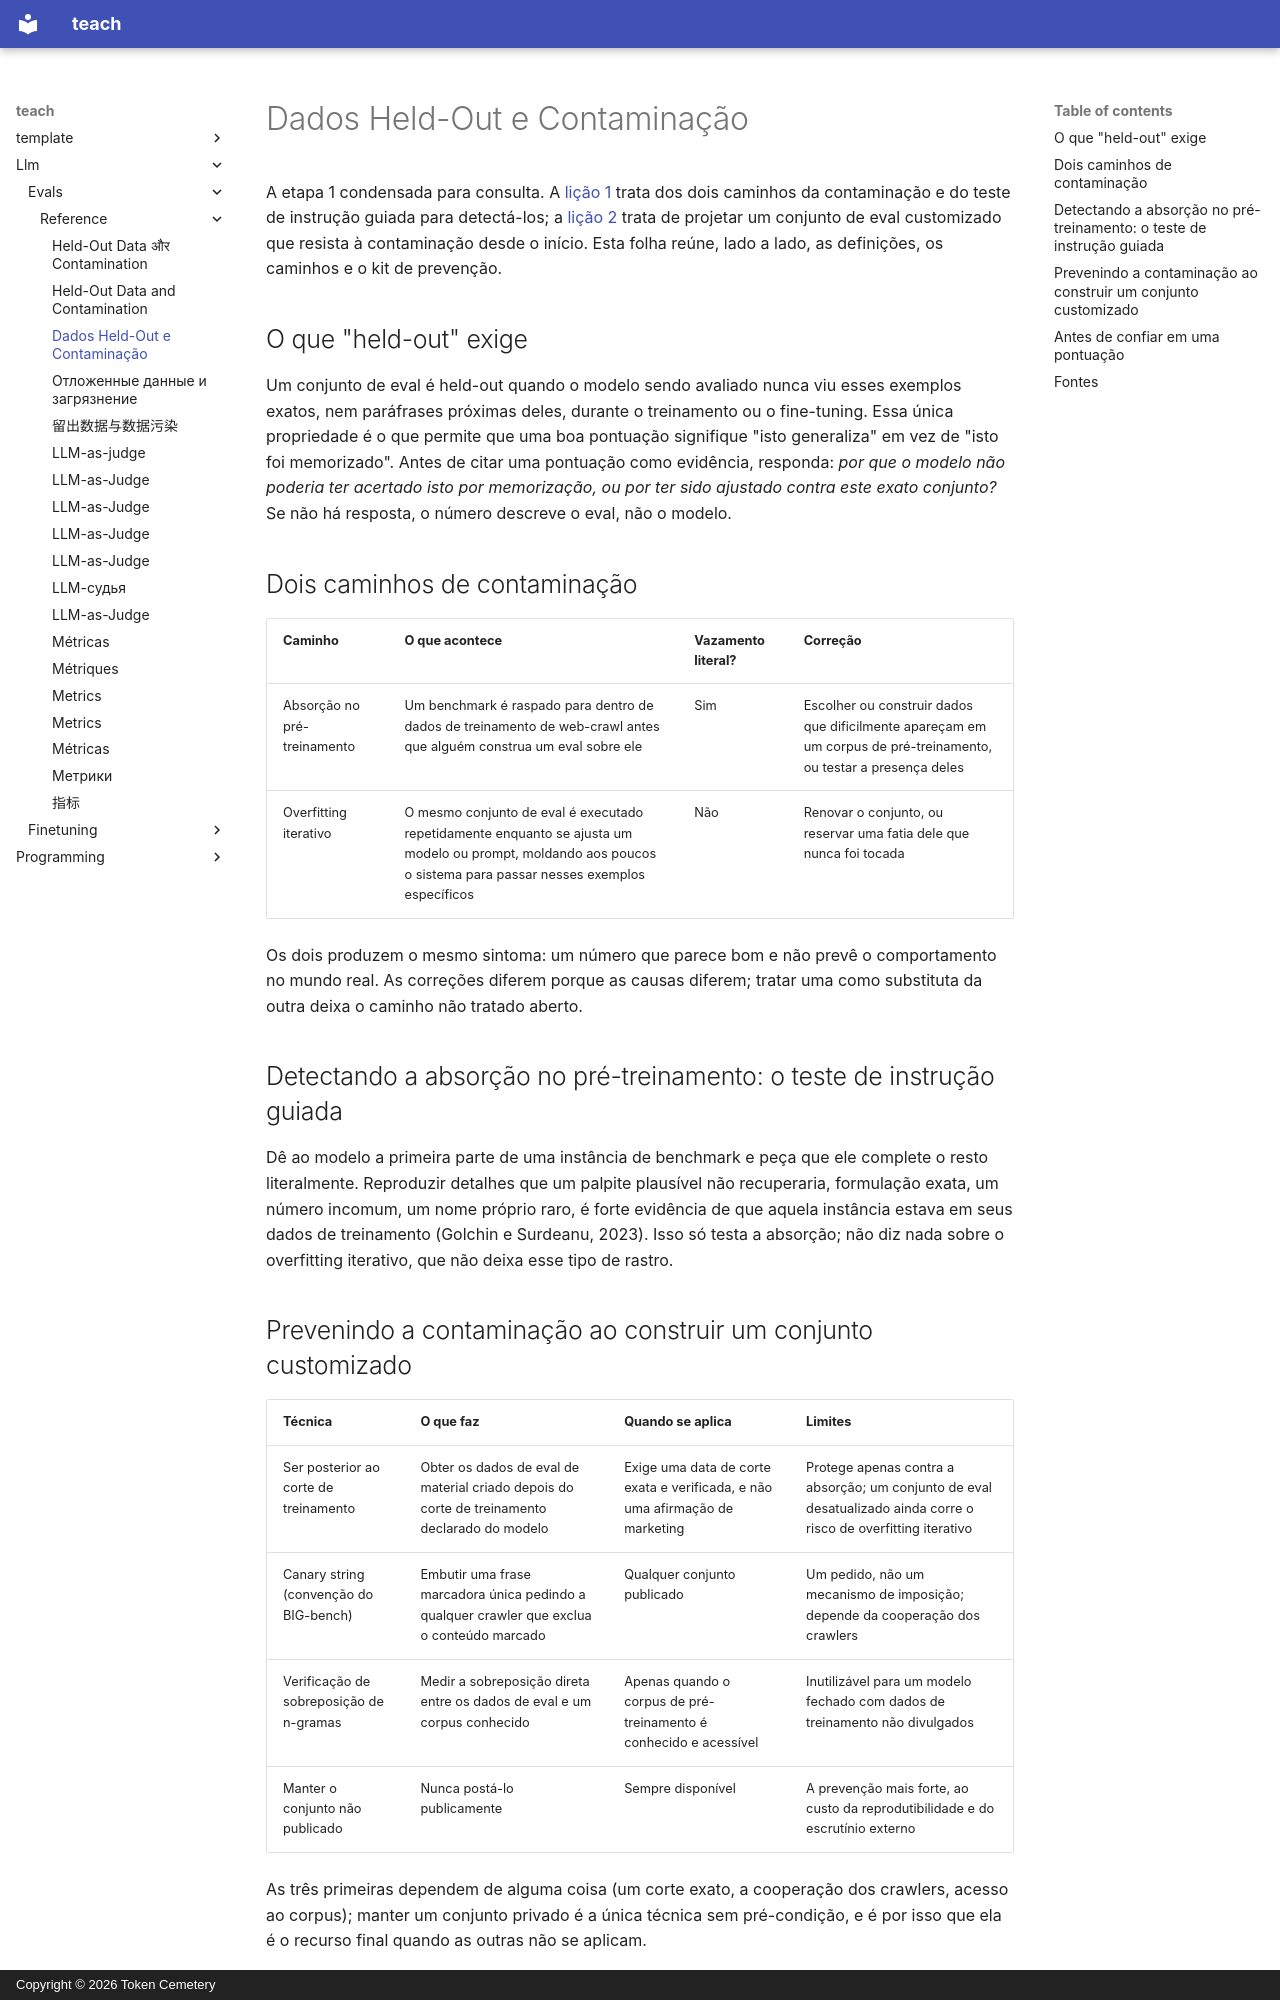

repository: TokenCemetery/teach · page: llm/evals/reference/held-out-data-and-contamination.pt/index.html · generator: mkdocs · copyright: Copyright © 2026 Token Cemetery

---
title: "Dados Held-Out e Contaminação"
description: "Disciplina de divisão treino/teste para um conjunto de eval, os dois caminhos da contaminação, como detectar cada um e como projetar um conjunto customizado que resista a eles"
type: reference
---

# Dados Held-Out e Contaminação

A etapa 1 condensada para consulta. A [lição 1](../lessons/0001-held-out-and-contamination.md) trata dos dois caminhos da contaminação e do teste de instrução guiada para detectá-los; a [lição 2](../lessons/0002-designing-contamination-resistance.md) trata de projetar um conjunto de eval customizado que resista à contaminação desde o início. Esta folha reúne, lado a lado, as definições, os caminhos e o kit de prevenção.

## O que "held-out" exige

Um conjunto de eval é held-out quando o modelo sendo avaliado nunca viu esses exemplos exatos, nem paráfrases próximas deles, durante o treinamento ou o fine-tuning. Essa única propriedade é o que permite que uma boa pontuação signifique "isto generaliza" em vez de "isto foi memorizado". Antes de citar uma pontuação como evidência, responda: *por que o modelo não poderia ter acertado isto por memorização, ou por ter sido ajustado contra este exato conjunto?* Se não há resposta, o número descreve o eval, não o modelo.

## Dois caminhos de contaminação

| Caminho | O que acontece | Vazamento literal? | Correção |
|---|---|---|---|
| Absorção no pré-treinamento | Um benchmark é raspado para dentro de dados de treinamento de web-crawl antes que alguém construa um eval sobre ele | Sim | Escolher ou construir dados que dificilmente apareçam em um corpus de pré-treinamento, ou testar a presença deles |
| Overfitting iterativo | O mesmo conjunto de eval é executado repetidamente enquanto se ajusta um modelo ou prompt, moldando aos poucos o sistema para passar nesses exemplos específicos | Não | Renovar o conjunto, ou reservar uma fatia dele que nunca foi tocada |

Os dois produzem o mesmo sintoma: um número que parece bom e não prevê o comportamento no mundo real. As correções diferem porque as causas diferem; tratar uma como substituta da outra deixa o caminho não tratado aberto.

## Detectando a absorção no pré-treinamento: o teste de instrução guiada

Dê ao modelo a primeira parte de uma instância de benchmark e peça que ele complete o resto literalmente. Reproduzir detalhes que um palpite plausível não recuperaria, formulação exata, um número incomum, um nome próprio raro, é forte evidência de que aquela instância estava em seus dados de treinamento (Golchin e Surdeanu, 2023). Isso só testa a absorção; não diz nada sobre o overfitting iterativo, que não deixa esse tipo de rastro.
